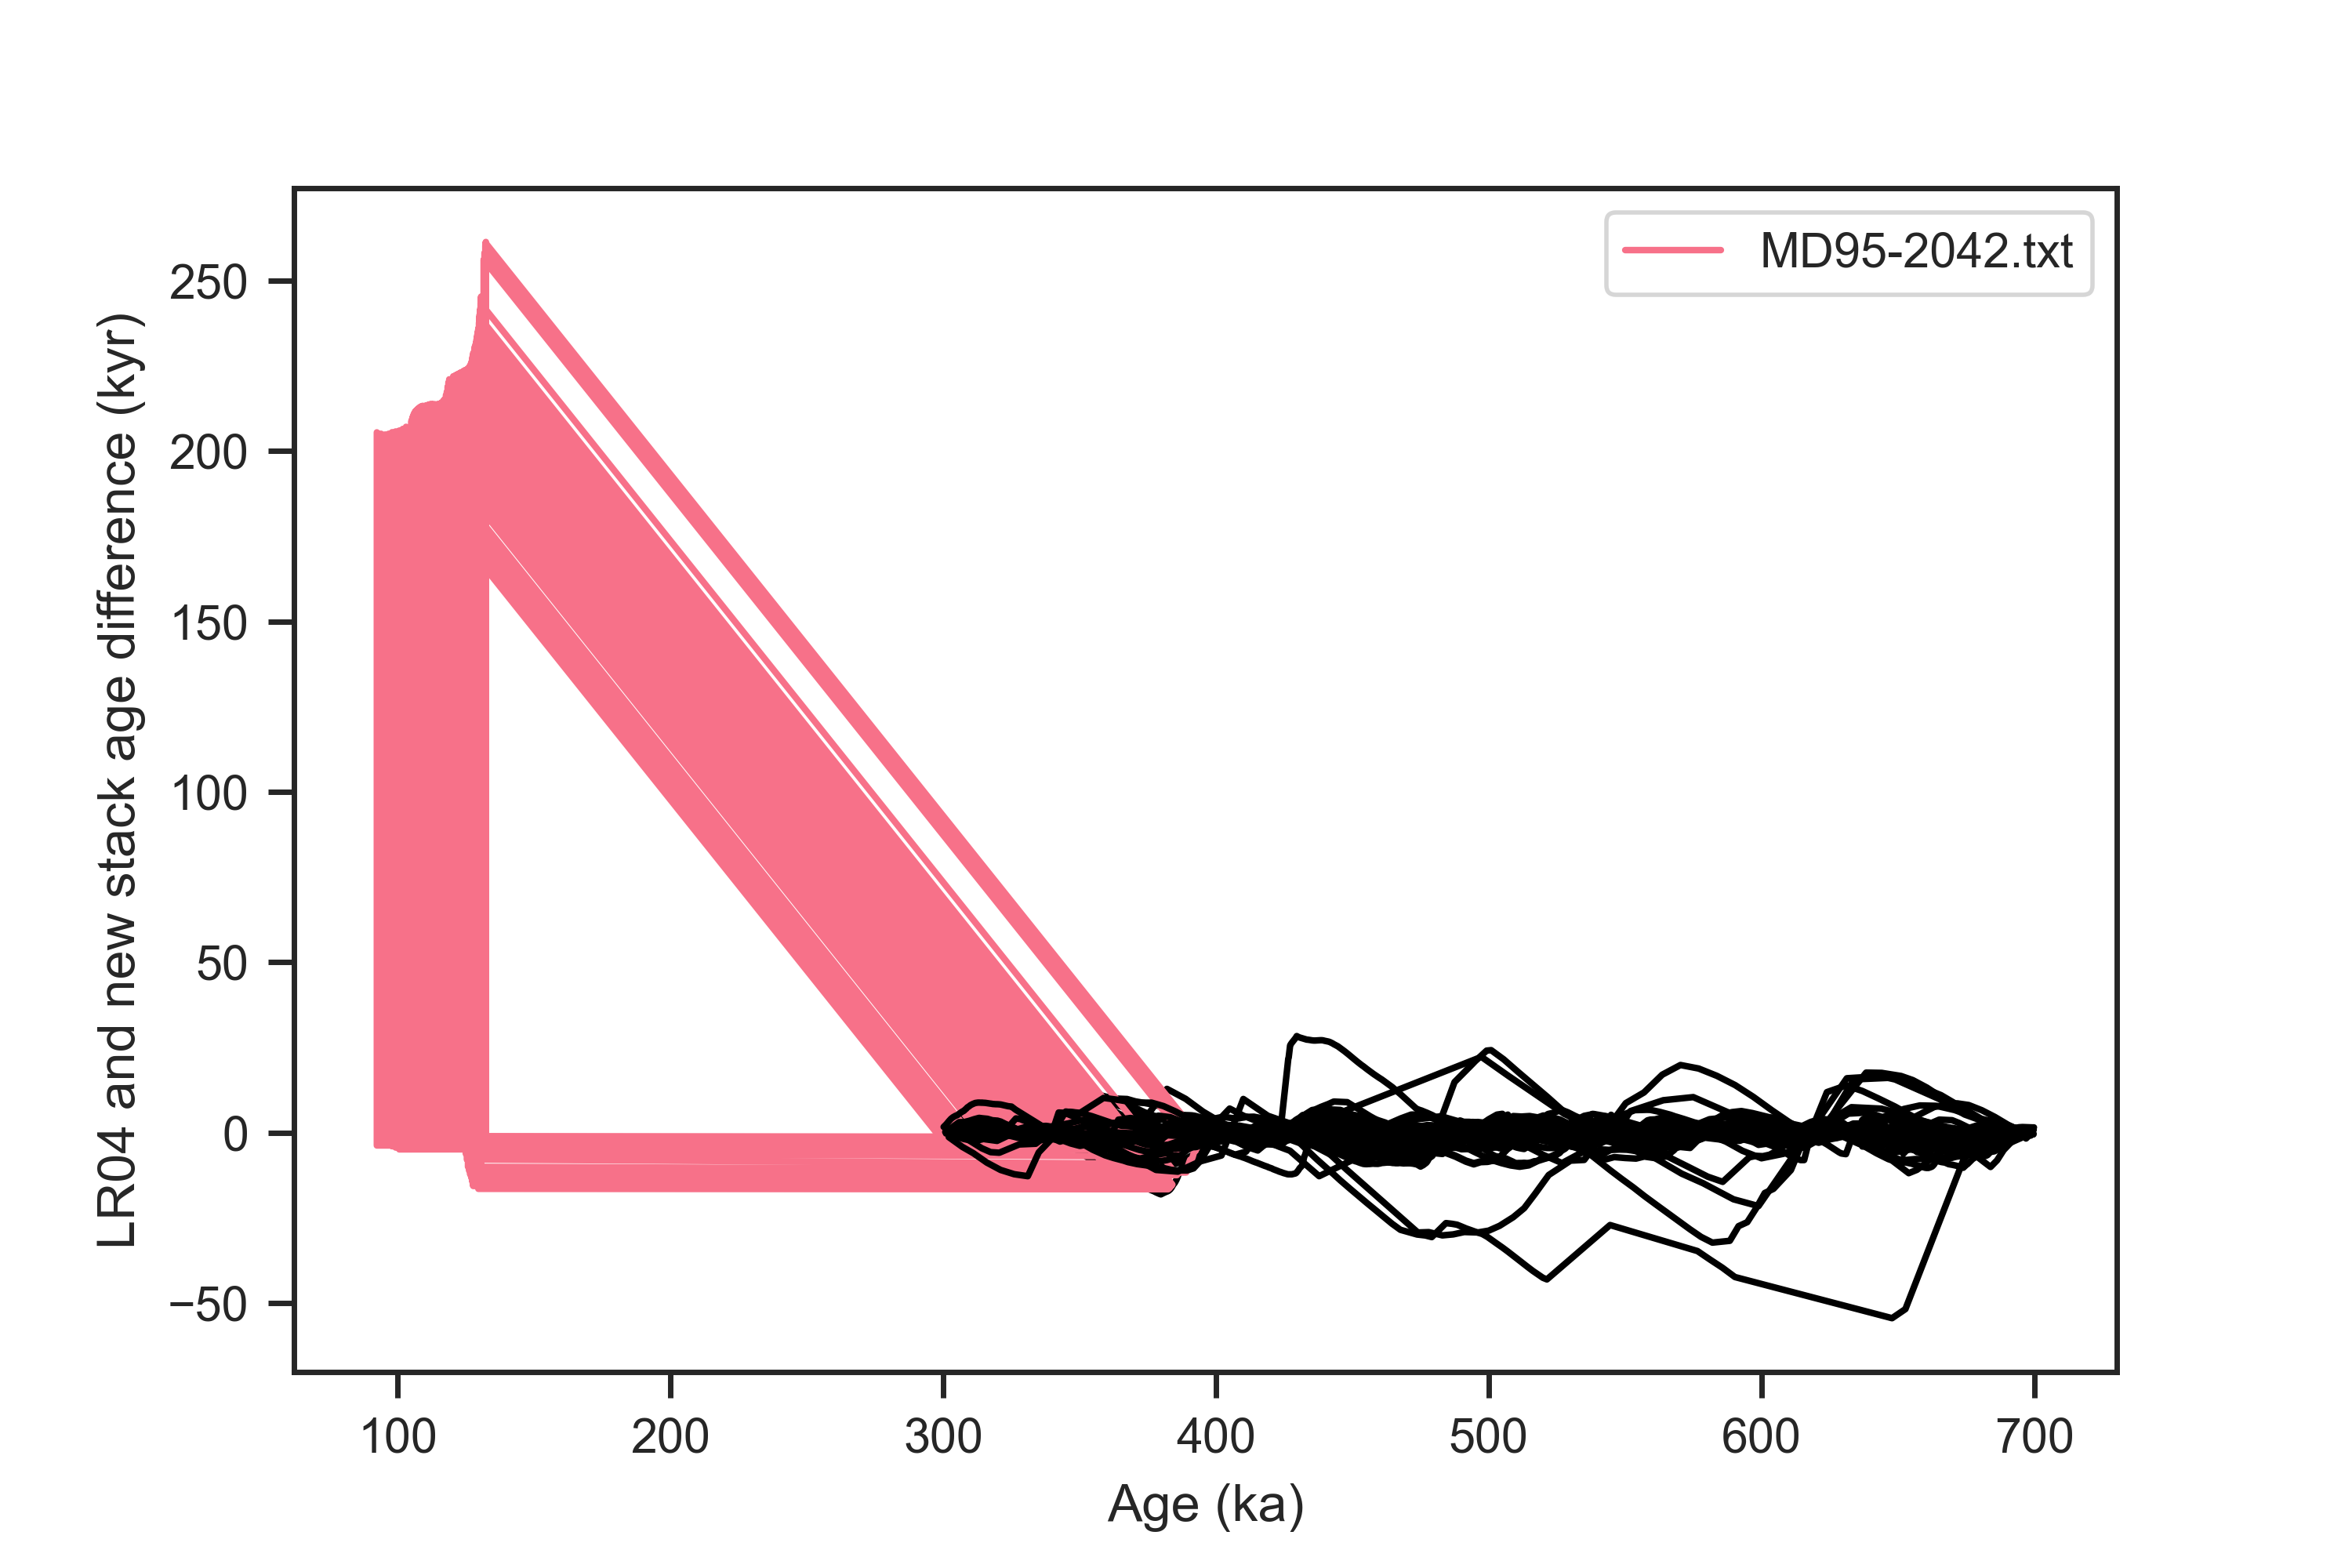

Python code for this plot:
#!/usr/bin/env python3
# -*- coding: utf-8 -*-
"""
Created on Wed Oct 12 18:26:10 2022

@author: zhou
"""

import pandas as pd
import sys
sys.path.append("../../../../../Work/Lorraine/LR04/python")
import LR04_fetching_func
import matplotlib.pyplot as plt
import seaborn as sns
import glob
import os

from scipy import interpolate

def age_model_interp(dated_depths, dated_ages, all_depths):
    f = interpolate.interp1d(dated_depths, dated_ages, fill_value='extrapolate')
    all_ages = f(all_depths)
    return all_ages

sns.set(font='Arial',palette='husl',style='ticks',context='paper')

# The folder where new alignment by BIGMACS is made
aligned_path = '../ages/'
txtFilenamesList = glob.glob(aligned_path + '*.txt')

# Original age path
original_path = '../../../../../Work/Lorraine/Stacking/Stack/Merged'
# original_path_2 = '../../../../../Work/Lorraine/Stacking/Stack/NewRecords'

for file in txtFilenamesList:
    aligned_df = pd.read_table(file, delimiter=' ')
    aligned_df.set_index('depth(m)',inplace=True)
    
    # find and open the original file
    head_tail = os.path.split(file) # tail [1] is the file name without path

    # find the original age model
    original_file = os.path.join(original_path, head_tail[1])
    original_df = pd.read_table(original_file, delimiter='\t',
                                names=['Depth (mcd)', 'Age (ka)', 'd18O'])

    # calculate diff
    diff = aligned_df['median(kyr)'] - original_df.set_index('Depth (mcd)')['Age (ka)']
    diff.dropna(inplace=True)
    
    # interp from depth to age
    diff_LR04_age = age_model_interp(original_df['Depth (mcd)'],
                                     original_df['Age (ka)'],
                                     diff.index)
    
    if diff.abs().max() > 70:
        plt.plot(diff_LR04_age, diff, '-',
                 label=head_tail[1])
    else:
        plt.plot(diff_LR04_age, diff, '-',color='k')

plt.legend()
plt.ylabel('LR04 and new stack age difference (kyr)')
plt.xlabel('Age (ka)')

plt.savefig('aligned_LR04_age_diff_only.png', dpi=500)
